Run: headless pygame with SDL's dummy video driver; simulated clock (each Clock.tick advances the game by its frame time, no real sleeping); random seed 0; keys injected as events and as key.get_pressed() state; no mouse input.
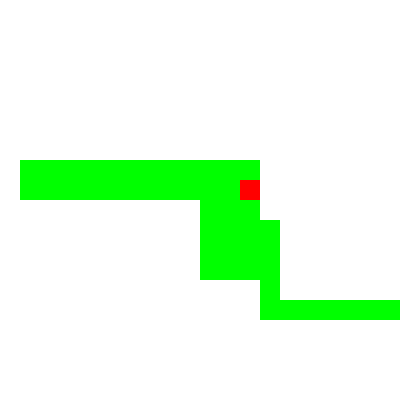
Frame 1 of 1 · flips 1–60 · no input (game ended)

The pygame program that drew these frames:

import pygame
import sys
import random
import heapq

# Initialize Pygame
pygame.init()

# Constants
WIDTH, HEIGHT = 400, 400
GRID_SIZE = 20
GRID_WIDTH = WIDTH // GRID_SIZE
GRID_HEIGHT = HEIGHT // GRID_SIZE
SNAKE_SPEED = 10

# Colors
WHITE = (255, 255, 255)
GREEN = (0, 255, 0)
RED = (255, 0, 0)

# Define a function to calculate the Manhattan distance between two points
def manhattan_distance(p1, p2):
    return abs(p1[0] - p2[0]) + abs(p1[1] - p2[1])

# Define a function to find the path using A* search
def find_path(start, goal, obstacles):
    open_list = [(0, start)]
    came_from = {}
    g_score = {start: 0}

    while open_list:
        _, current = heapq.heappop(open_list)

        if current == goal:
            path = []
            while current in came_from:
                path.insert(0, current)
                current = came_from[current]
            return path

        for neighbor in [(current[0] + 1, current[1]), (current[0] - 1, current[1]),
                         (current[0], current[1] + 1), (current[0], current[1] - 1)]:
            if neighbor not in obstacles and 0 <= neighbor[0] < GRID_WIDTH and 0 <= neighbor[1] < GRID_HEIGHT:
                tentative_g_score = g_score[current] + 1
                if tentative_g_score < g_score.get(neighbor, float('inf')):
                    came_from[neighbor] = current
                    g_score[neighbor] = tentative_g_score
                    # Adjust the heuristic function based on your experimentation
                    h_score = manhattan_distance(neighbor, goal)
                    f_score = tentative_g_score + h_score
                    heapq.heappush(open_list, (f_score, neighbor))

    return None

# Initialize the screen
screen = pygame.display.set_mode((WIDTH, HEIGHT))
pygame.display.set_caption("Snake Game")

# Snake initial position and direction
snake = [(GRID_WIDTH // 2, GRID_HEIGHT // 2)]
direction = (0, 1)  # Initial direction: down

# Food initial position
food = (random.randint(0, GRID_WIDTH - 1), random.randint(0, GRID_HEIGHT - 1))

# Game over flag
game_over = False

# Score and step counters
score = 0
steps = 0

# Main game loop
while not game_over:
    for event in pygame.event.get():
        if event.type == pygame.QUIT:
            pygame.quit()
            sys.exit()

    # Move the AI snake
    path = find_path(snake[0], food, snake[1:])
    if path:
        next_step = path[0]
        if next_step[0] > snake[0][0]:
            direction = (1, 0)  # Move right
        elif next_step[0] < snake[0][0]:
            direction = (-1, 0)  # Move left
        elif next_step[1] > snake[0][1]:
            direction = (0, 1)  # Move down
        else:
            direction = (0, -1)  # Move up

    new_head = (snake[0][0] + direction[0], snake[0][1] + direction[1])
    snake.insert(0, new_head)

    # Check for collisions with food
    if snake[0] == food:
        food = (random.randint(0, GRID_WIDTH - 1), random.randint(0, GRID_HEIGHT - 1))
        score += 1

    # Check for collisions with the wall or itself
    if (
        snake[0][0] < 0
        or snake[0][0] >= GRID_WIDTH
        or snake[0][1] < 0
        or snake[0][1] >= GRID_HEIGHT
        or snake[0] in snake[1:]
    ):
        game_over = True

    # Clear the screen
    screen.fill(WHITE)

    # Draw the snake
    for segment in snake:
        pygame.draw.rect(screen, GREEN, (segment[0] * GRID_SIZE, segment[1] * GRID_SIZE, GRID_SIZE, GRID_SIZE))

    # Draw the food
    pygame.draw.rect(screen, RED, (food[0] * GRID_SIZE, food[1] * GRID_SIZE, GRID_SIZE, GRID_SIZE))

    # Update the display
    pygame.display.flip()

    # Control game speed
    pygame.time.Clock().tick(SNAKE_SPEED)

    # Increment step counter
    steps += 1

# Quit Pygame
pygame.quit()
